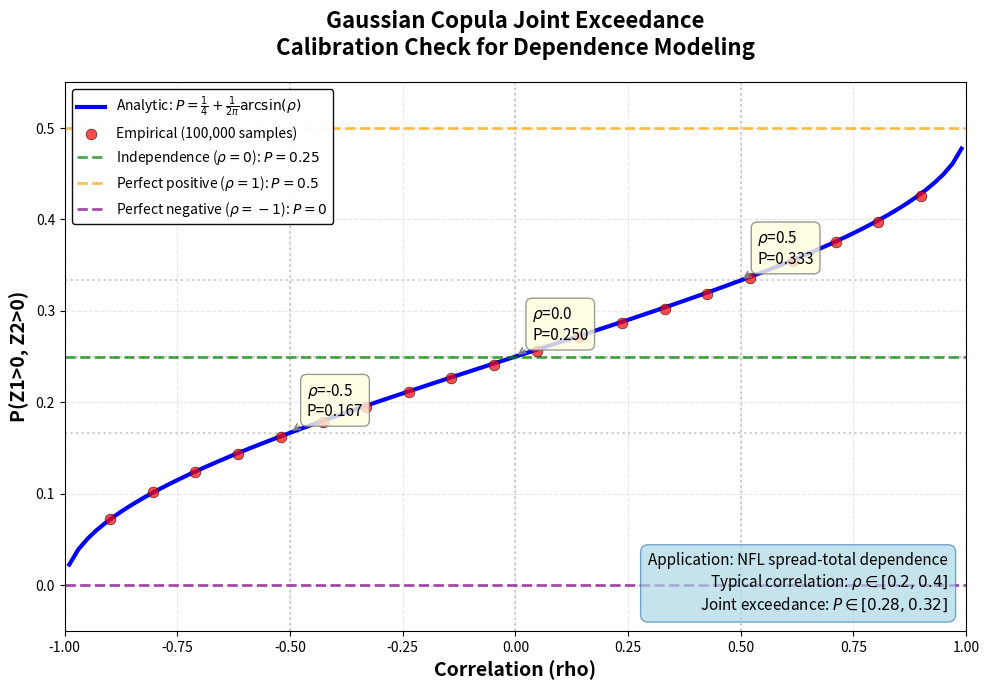

Source code (Python): (Note: this script raises an exception after producing the figure.)
#!/usr/bin/env python3
"""
Generate Figure 4.1: Gaussian copula joint exceedance.

Shows the probability of joint exceedance P(Z1>0, Z2>0) as a function of
correlation rho, comparing empirical simulation to analytic formula:
P = 1/4 + (1/2π) * arcsin(rho)
"""

from pathlib import Path

import matplotlib.pyplot as plt
import numpy as np

# Set publication-quality style
plt.rcParams["figure.facecolor"] = "white"
plt.rcParams["axes.facecolor"] = "white"
plt.rcParams["savefig.facecolor"] = "white"


def analytic_joint_exceedance(rho):
    """
    Analytic formula for P(Z1>0, Z2>0) under Gaussian copula.

    For bivariate standard normal with correlation rho:
    P(Z1>0, Z2>0) = 1/4 + (1/2π) * arcsin(rho)
    """
    return 0.25 + (1 / (2 * np.pi)) * np.arcsin(rho)


def empirical_joint_exceedance(rho, n_samples=100000, seed=42):
    """
    Empirical estimate via simulation.
    """
    np.random.seed(seed)

    # Generate correlated bivariate normal samples
    mean = [0, 0]
    cov = [[1, rho], [rho, 1]]

    samples = np.random.multivariate_normal(mean, cov, size=n_samples)

    # Count joint exceedances (both > 0)
    joint_exceedance = np.mean((samples[:, 0] > 0) & (samples[:, 1] > 0))

    return joint_exceedance


def generate_copula_figure(rho_range=None, n_samples=100000, seed=42):
    """Generate the copula joint exceedance figure."""

    if rho_range is None:
        rho_range = np.linspace(-0.99, 0.99, 100)

    # Analytic curve
    analytic_probs = analytic_joint_exceedance(rho_range)

    # Empirical points (sample at fewer points for speed)
    rho_empirical = np.linspace(-0.9, 0.9, 20)
    empirical_probs = [
        empirical_joint_exceedance(rho, n_samples=n_samples, seed=seed) for rho in rho_empirical
    ]

    # Create figure
    fig, ax = plt.subplots(figsize=(10, 7), dpi=300)

    # Plot analytic curve
    ax.plot(
        rho_range,
        analytic_probs,
        "b-",
        linewidth=3,
        label=r"Analytic: $P = \frac{1}{4} + \frac{1}{2\pi}\arcsin(\rho)$",
        zorder=2,
    )

    # Plot empirical points
    ax.scatter(
        rho_empirical,
        empirical_probs,
        color="red",
        s=60,
        alpha=0.7,
        edgecolors="black",
        linewidth=0.5,
        label=f"Empirical ({n_samples:,} samples)",
        zorder=3,
    )

    # Mark special points
    special_rhos = [-0.5, 0, 0.5]
    special_probs = analytic_joint_exceedance(np.array(special_rhos))

    for rho, prob in zip(special_rhos, special_probs):
        ax.axvline(rho, color="gray", linestyle=":", alpha=0.4, zorder=1)
        ax.axhline(prob, color="gray", linestyle=":", alpha=0.4, zorder=1)

        # Annotate
        ax.annotate(
            f"$\\rho$={rho:.1f}\nP={prob:.3f}",
            xy=(rho, prob),
            xytext=(12, 12),
            textcoords="offset points",
            fontsize=11,
            fontweight="medium",
            bbox=dict(boxstyle="round,pad=0.4", facecolor="lightyellow", alpha=0.8, edgecolor="gray"),
            arrowprops=dict(arrowstyle="->", connectionstyle="arc3,rad=0", lw=1.2, color="gray"),
        )

    # Independence line
    ax.axhline(
        0.25,
        color="green",
        linestyle="--",
        linewidth=2,
        alpha=0.7,
        label=r"Independence ($\rho=0$): $P=0.25$",
    )

    # Perfect positive correlation
    ax.axhline(
        0.5,
        color="orange",
        linestyle="--",
        linewidth=2,
        alpha=0.7,
        label=r"Perfect positive ($\rho=1$): $P=0.5$",
    )

    # Perfect negative correlation
    ax.axhline(
        0.0,
        color="purple",
        linestyle="--",
        linewidth=2,
        alpha=0.7,
        label=r"Perfect negative ($\rho=-1$): $P=0$",
    )

    # Labels and title
    ax.set_xlabel("Correlation (rho)", fontsize=14, fontweight="bold")
    ax.set_ylabel("P(Z1>0, Z2>0)", fontsize=14, fontweight="bold")
    ax.set_title(
        "Gaussian Copula Joint Exceedance\n" "Calibration Check for Dependence Modeling",
        fontsize=16,
        fontweight="bold",
        pad=20,
    )

    # Grid and styling
    ax.grid(True, alpha=0.3, linestyle="--")
    ax.set_xlim(-1, 1)
    ax.set_ylim(-0.05, 0.55)

    # Legend
    ax.legend(loc="upper left", fontsize=10, framealpha=0.95, edgecolor="black")

    # Add context box
    context_text = (
        "Application: NFL spread-total dependence\n"
        "Typical correlation: $\\rho \\in [0.2, 0.4]$\n"
        "Joint exceedance: $P \\in [0.28, 0.32]$"
    )

    ax.text(
        0.98,
        0.03,
        context_text,
        transform=ax.transAxes,
        verticalalignment="bottom",
        horizontalalignment="right",
        bbox=dict(boxstyle="round,pad=0.5", facecolor="lightblue", alpha=0.7, edgecolor="steelblue"),
        fontsize=11,
    )

    plt.tight_layout()

    return fig


def main():
    """Generate and save the figure."""

    print("Generating Figure 4.1: Copula joint exceedance...")

    # Generate figure
    fig = generate_copula_figure(rho_range=np.linspace(-0.99, 0.99, 100), n_samples=100000, seed=42)

    # Save to figures directory
    output_path = (
        Path(__file__).parent.parent.parent
        / "analysis"
        / "dissertation"
        / "figures"
        / "joint_exceedance_vs_rho.png"
    )
    output_path.parent.mkdir(parents=True, exist_ok=True)

    fig.savefig(output_path, dpi=300, bbox_inches="tight", facecolor="white")
    print(f"✓ Saved to {output_path}")

    # Verification: print some analytic values
    print("\nCalibration check:")
    test_rhos = [-0.9, -0.5, 0, 0.5, 0.9]
    for rho in test_rhos:
        analytic = analytic_joint_exceedance(rho)
        empirical = empirical_joint_exceedance(rho, n_samples=100000)
        print(
            f"  rho={rho:5.2f}: Analytic={analytic:.4f}, Empirical={empirical:.4f}, Diff={abs(analytic-empirical):.4f}"
        )

    plt.close()
    print("\n✓ Figure 4.1 complete")


if __name__ == "__main__":
    main()
